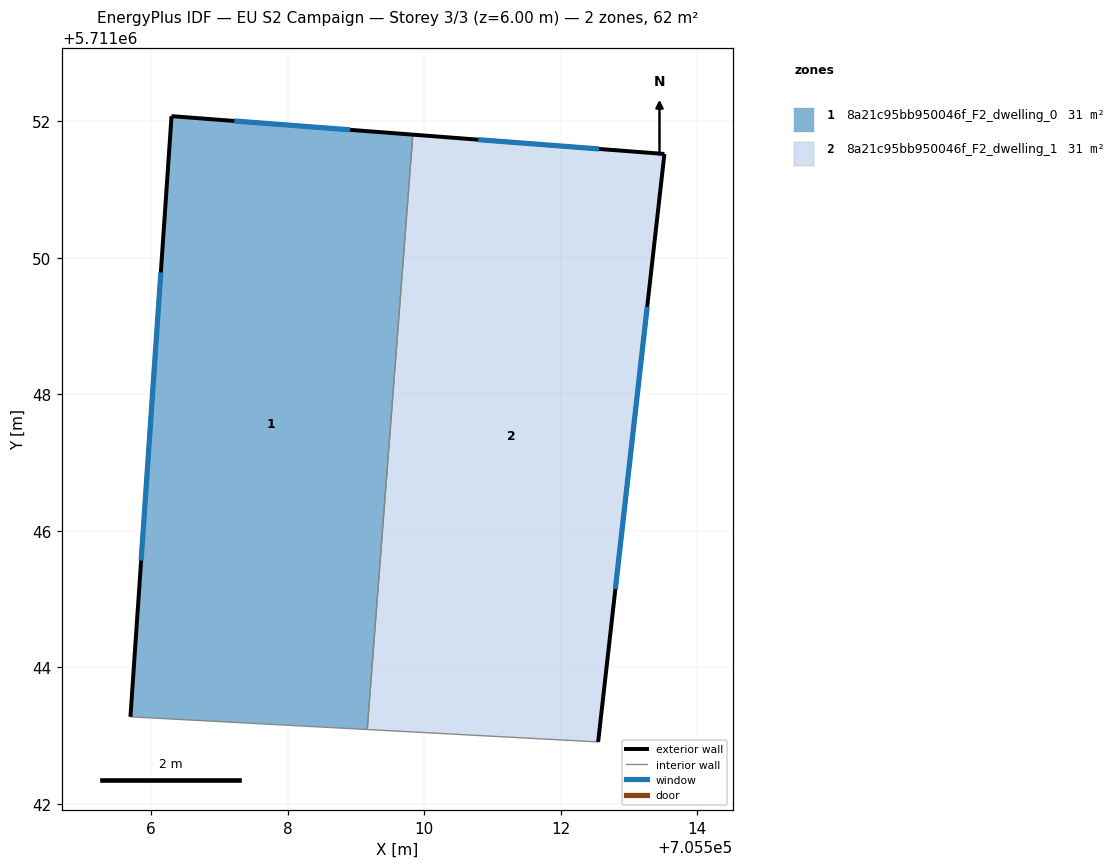
=== STOREY PLAN SPEC (per zone: floor XY polygon, exterior-wall plan segments, windows/doors) ===
zone 1: 8a21c95bb950046f_F2_dwelling_0  (30.8 m²)
  floor: (705509.17, 5711043.09) (705509.83, 5711051.80) (705506.30, 5711052.07) (705505.70, 5711043.27)
  exterior wall: (705505.70, 5711043.27) – (705506.30, 5711052.07)  [8.8 m]
    window: (705505.85, 5711045.56) – (705506.14, 5711049.79)  [6.1 m²]
  exterior wall: (705506.30, 5711052.07) – (705509.83, 5711051.80)  [3.5 m]
    window: (705507.22, 5711052.00) – (705508.91, 5711051.87)  [2.4 m²]
  interior walls: 2
zone 2: 8a21c95bb950046f_F2_dwelling_1  (30.8 m²)
  floor: (705512.55, 5711042.91) (705513.52, 5711051.52) (705509.83, 5711051.80) (705509.17, 5711043.09)
  exterior wall: (705509.83, 5711051.80) – (705513.52, 5711051.52)  [3.7 m]
    window: (705510.79, 5711051.73) – (705512.56, 5711051.59)  [2.6 m²]
  exterior wall: (705513.52, 5711051.52) – (705512.55, 5711042.91)  [8.7 m]
    window: (705513.27, 5711049.28) – (705512.80, 5711045.15)  [6.0 m²]
  interior walls: 2

=== DERIVED (storey summary) ===
Building: EU S2 Campaign
Storey: 3 of 3  (floor level z = 6.00 m)
Storey gross floor area: 61.6 m²
Zones on this storey: 2
  - 8a21c95bb950046f_F2_dwelling_0: floor 30.8 m²; exterior wall 12.4 m (37.1 m²); 2 window(s) 8.5 m²; WWR 23.0%
  - 8a21c95bb950046f_F2_dwelling_1: floor 30.8 m²; exterior wall 12.4 m (37.1 m²); 2 window(s) 8.5 m²; WWR 23.0%
Zone adjacency (shared interzone walls):
  - 8a21c95bb950046f_F2_dwelling_0 ↔ 8a21c95bb950046f_F2_dwelling_1